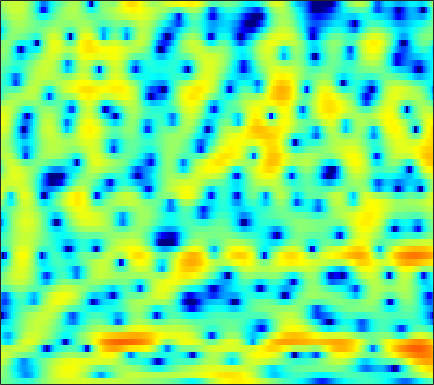

The data file committed next to this chart (first rows):
-0.59106, -0.68141, -0.90611, -1.1737, -1.4097, -1.8212, -2.2179, -2.5513, -2.9865, -3.3624, -3.6282, -3.6995, -3.616, -3.3321, -3.016, -2.4648, -1.853, -1.3731, -0.73395, -0.11998, 0.42442, 0.82278, 1.2842, 1.7066
0.7144, 0.3023, -0.3322, -1.084, -1.727, -2.698, -3.82, -4.737, -6.096, -7.528, -8.876, -9.593, -9.797, -8.999, -7.96, -6.387, -4.815, -3.711, -2.372, -1.188, -0.1332, 0.5699, 1.402, 2.119
1.212, 0.6336, -0.2521, -1.279, -2.136, -3.405, -4.759, -5.813, -7.174, -8.307, -9.013, -9.139, -8.711, -7.821, -6.997, -5.752, -4.488, -3.566, -2.384, -1.291, -0.291, 0.4047, 1.24, 1.977
2.83, 2.288, 1.427, 0.3955, -0.4992, -1.874, -3.478, -4.802, -6.767, -8.68, -9.796, -9.739, -8.712, -7.211, -6.104, -4.729, -3.569, -2.791, -1.872, -1.08, -0.3459, 0.1614, 0.7868, 1.371
3.53, 3.32, 2.971, 2.577, 2.246, 1.775, 1.271, 0.9102, 0.4276, -0.01806, -0.3971, -0.6476, -0.9411, -1.227, -1.449, -1.798, -2.203, -2.557, -3.045, -3.542, -3.868, -3.909, -3.694, -3.124
2.075, 2.084, 2.088, 2.121, 2.165, 2.288, 2.417, 2.518, 2.621, 2.673, 2.635, 2.498, 2.19, 1.716, 1.221, 0.2554, -1.055, -2.363, -4.712, -8.16, -13.63, -18.95, -14.62, -9.693
-3.195, -4.255, -5.725, -6.413, -5.816, -3.882, -1.769, -0.3798, 1.131, 2.25, 3.058, 3.465, 3.783, 3.837, 3.723, 3.379, 2.817, 2.284, 1.458, 0.5697, -0.2753, -0.8503, -1.531, -2.15
-5.522, -6.551, -7.953, -8.612, -8.113, -6.355, -4.249, -2.788, -1.105, 0.2448, 1.307, 1.908, 2.532, 2.944, 3.116, 3.201, 3.123, 2.983, 2.684, 2.289, 1.794, 1.371, 0.7354, 0.002279
-4.808, -4.903, -4.845, -4.554, -4.183, -3.52, -2.712, -2.056, -1.171, -0.3354, 0.4341, 0.9429, 1.523, 1.963, 2.212, 2.443, 2.55, 2.553, 2.452, 2.236, 1.927, 1.634, 1.152, 0.5793
-8.141, -7.876, -7.1, -6.094, -5.276, -4.178, -3.11, -2.348, -1.406, -0.5483, 0.2083, 0.7077, 1.295, 1.783, 2.079, 2.392, 2.595, 2.694, 2.723, 2.652, 2.466, 2.249, 1.855, 1.321
-24.83, -17.22, -12.32, -9.235, -7.497, -5.622, -4.112, -3.144, -2.063, -1.146, -0.3594, 0.141, 0.703, 1.181, 1.497, 1.874, 2.187, 2.394, 2.62, 2.769, 2.822, 2.786, 2.619, 2.295
-10.69, -10.45, -9.525, -8.278, -7.278, -5.898, -4.637, -3.803, -2.866, -2.149, -1.675, -1.431, -1.218, -1.058, -0.9274, -0.6296, -0.1595, 0.3069, 0.9672, 1.645, 2.244, 2.61, 2.968, 3.143
-11.38, -12.76, -12.91, -11.04, -9.121, -6.882, -5.107, -4.136, -3.244, -2.855, -2.969, -3.401, -4.523, -6.291, -7.929, -9.432, -8.037, -5.824, -3.01, -0.8252, 0.8554, 1.836, 2.845, 3.576
-9.362, -10.99, -11.34, -9.324, -7.412, -5.222, -3.611, -2.764, -2.057, -1.822, -2.082, -2.587, -3.741, -5.424, -6.83, -8.051, -7.236, -5.681, -3.449, -1.547, -0.01528, 0.929, 1.962, 2.775
-2.185, -2.218, -2.066, -1.661, -1.263, -0.6749, -0.1353, 0.193, 0.4742, 0.5369, 0.4092, 0.1689, -0.279, -0.802, -1.187, -1.622, -1.901, -1.989, -1.996, -1.841, -1.533, -1.208, -0.6315, 0.05808
-0.02464, 0.2889, 0.7375, 1.2, 1.542, 1.948, 2.291, 2.474, 2.607, 2.596, 2.416, 2.179, 1.716, 1.08, 0.491, -0.4502, -1.585, -2.596, -4.192, -6.077, -7.85, -8.476, -7.648, -5.697
-1.31, -0.5156, 0.4554, 1.316, 1.877, 2.513, 3.006, 3.276, 3.481, 3.514, 3.347, 3.088, 2.561, 1.815, 1.099, -0.09171, -1.6, -2.966, -5.265, -8.215, -11.8, -13.66, -11.8, -8.466
-4.212, -2.878, -1.374, -0.06623, 0.7837, 1.786, 2.601, 3.067, 3.492, 3.675, 3.605, 3.388, 2.866, 2.109, 1.4, 0.2806, -0.9779, -1.956, -3.2, -4.261, -4.965, -5.186, -5.07, -4.609
-5.924, -5.396, -4.103, -2.338, -0.9168, 0.8129, 2.228, 3.061, 3.844, 4.263, 4.325, 4.138, 3.578, 2.649, 1.703, 0.1384, -1.741, -3.261, -5.108, -6.136, -6.049, -5.46, -4.504, -3.633
-12.9, -25.11, -13.41, -6.042, -2.817, 0.1537, 2.224, 3.349, 4.401, 4.983, 5.149, 5, 4.442, 3.438, 2.353, 0.3802, -2.402, -5.338, -11.35, -17.42, -10.79, -7.461, -4.816, -3.357
-3.895, -3.95, -3.327, -2.069, -0.9443, 0.5305, 1.808, 2.592, 3.381, 3.876, 4.061, 4.008, 3.667, 3.035, 2.381, 1.282, 0.005644, -0.9859, -2.159, -2.921, -3.18, -3.147, -3.018, -2.982
-2.437, -2.125, -1.551, -0.8324, -0.2381, 0.5642, 1.329, 1.835, 2.389, 2.773, 2.975, 3.001, 2.872, 2.566, 2.235, 1.677, 1.032, 0.5204, -0.1523, -0.7917, -1.373, -1.774, -2.292, -2.812
-3.715, -3.08, -2.178, -1.258, -0.5784, 0.2711, 1.038, 1.539, 2.093, 2.499, 2.753, 2.837, 2.817, 2.648, 2.43, 2.032, 1.521, 1.079, 0.4169, -0.2968, -1.056, -1.635, -2.396, -3.121
-6.742, -5.43, -3.739, -2.204, -1.181, 0.01667, 1.012, 1.637, 2.309, 2.808, 3.132, 3.267, 3.3, 3.174, 2.976, 2.581, 2.035, 1.529, 0.7248, -0.2317, -1.334, -2.256, -3.59, -4.962
-10.72, -7.811, -4.935, -2.769, -1.464, -0.02527, 1.124, 1.825, 2.579, 3.132, 3.502, 3.659, 3.715, 3.594, 3.388, 2.962, 2.366, 1.799, 0.8782, -0.2655, -1.684, -2.987, -5.175, -8.204
-6.737, -5.365, -3.683, -2.217, -1.25, -0.1227, 0.8515, 1.487, 2.203, 2.755, 3.13, 3.29, 3.334, 3.191, 2.964, 2.505, 1.883, 1.324, 0.4557, -0.5294, -1.643, -2.571, -3.929, -5.375
-2.424, -2.316, -2.124, -1.832, -1.507, -0.9068, -0.1196, 0.5272, 1.35, 2.047, 2.529, 2.729, 2.767, 2.545, 2.218, 1.593, 0.7899, 0.1167, -0.8026, -1.662, -2.351, -2.719, -3.025, -3.107
0.5928, -0.3981, -2.08, -4.066, -5.248, -4.987, -2.891, -1.155, 0.7717, 2.125, 2.956, 3.261, 3.277, 2.858, 2.268, 1.125, -0.4067, -1.786, -3.77, -5.489, -6.226, -5.943, -4.89, -3.634
3.144, 1.813, -0.5938, -3.976, -6.782, -6.682, -2.931, -0.551, 1.685, 3.087, 3.836, 4.034, 3.84, 3.146, 2.283, 0.6299, -1.712, -4.076, -8.524, -16.31, -20.95, -13.82, -9.073, -6.293
3.72, 3.187, 2.464, 1.855, 1.571, 1.562, 1.916, 2.302, 2.824, 3.183, 3.271, 3.13, 2.631, 1.772, 0.8786, -0.6507, -2.545, -4.17, -6.45, -8.545, -10.05, -10.65, -10.82, -10.53
2.85, 2.894, 2.967, 3.055, 3.133, 3.238, 3.339, 3.396, 3.401, 3.289, 3.016, 2.677, 2.034, 1.133, 0.2843, -1.101, -2.768, -4.202, -6.404, -8.918, -11.8, -14.25, -17.7, -19.94
0.6552, 1.415, 2.282, 2.943, 3.315, 3.641, 3.806, 3.834, 3.738, 3.503, 3.135, 2.768, 2.15, 1.367, 0.6541, -0.4805, -1.878, -3.13, -5.124, -7.63, -10.84, -13.91, -18.86, -22.41
-1.881, -0.1006, 1.56, 2.639, 3.154, 3.547, 3.661, 3.583, 3.34, 2.968, 2.525, 2.181, 1.713, 1.243, 0.8655, 0.2936, -0.4316, -1.096, -2.167, -3.463, -4.893, -6.032, -7.467, -8.675
-0.07372, 0.9925, 2.057, 2.708, 2.937, 2.925, 2.562, 2.095, 1.258, 0.263, -0.6877, -1.219, -1.488, -1.295, -0.9701, -0.5129, -0.1674, -0.02258, -0.007487, -0.1781, -0.4914, -0.7955, -1.236, -1.669
1.814, 2.117, 2.342, 2.306, 2.086, 1.472, 0.4552, -0.6049, -2.563, -5.367, -9.477, -13.44, -13.36, -8.507, -5.822, -3.315, -1.574, -0.6276, 0.2858, 0.898, 1.251, 1.406, 1.487, 1.468
1.822, 1.834, 1.663, 1.252, 0.7649, -0.1316, -1.325, -2.442, -4.261, -6.393, -8.64, -9.909, -9.864, -8.025, -6.329, -4.228, -2.493, -1.423, -0.2625, 0.6264, 1.287, 1.65, 1.978, 2.15
1.739, 1.649, 1.31, 0.7117, 0.08274, -0.9559, -2.2, -3.233, -4.619, -5.85, -6.705, -6.963, -6.738, -5.929, -5.063, -3.738, -2.396, -1.453, -0.3392, 0.5799, 1.317, 1.727, 2.109, 2.305
2.541, 2.422, 1.975, 1.199, 0.3999, -0.99, -2.749, -4.313, -6.638, -9.08, -10.81, -10.89, -9.479, -7.39, -5.823, -3.905, -2.218, -1.106, 0.16, 1.179, 1.937, 2.342, 2.66, 2.741
3.753, 3.62, 3.121, 2.241, 1.327, -0.2835, -2.423, -4.445, -7.891, -12.75, -19.52, -18.98, -13.14, -9.104, -6.792, -4.268, -2.19, -0.8667, 0.6001, 1.733, 2.514, 2.894, 3.11, 2.995
4.272, 4.141, 3.688, 2.892, 2.069, 0.6445, -1.158, -2.728, -5.105, -7.592, -9.743, -10.76, -10.85, -9.402, -7.663, -5.174, -2.865, -1.381, 0.2084, 1.397, 2.198, 2.554, 2.715, 2.507
4.122, 4.049, 3.753, 3.198, 2.589, 1.52, 0.1189, -1.17, -3.302, -6.027, -9.837, -14.4, -30.71, -15.22, -10.06, -5.908, -3.145, -1.629, -0.1239, 0.9115, 1.591, 1.88, 1.997, 1.816
2.947, 3.069, 3.076, 2.894, 2.614, 2.047, 1.27, 0.5155, -0.6662, -2.023, -3.43, -4.322, -4.885, -4.513, -3.755, -2.524, -1.369, -0.668, 0.01978, 0.4439, 0.6484, 0.6936, 0.6401, 0.4895
0.465, 0.9958, 1.531, 1.853, 1.968, 1.947, 1.767, 1.559, 1.226, 0.8557, 0.5179, 0.3201, 0.1796, 0.1773, 0.2409, 0.325, 0.312, 0.1934, -0.1556, -0.7287, -1.483, -2.036, -2.52, -2.533
-2.733, -1.48, -0.3088, 0.4218, 0.7647, 1.044, 1.192, 1.297, 1.431, 1.598, 1.789, 1.931, 2.08, 2.163, 2.14, 1.948, 1.487, 0.9112, -0.2782, -2.145, -5.016, -8.254, -13.71, -10.95
-3.776, -2.803, -2.046, -1.769, -1.804, -1.99, -2.101, -2.004, -1.518, -0.6915, 0.2504, 0.9222, 1.674, 2.201, 2.426, 2.482, 2.233, 1.808, 0.8922, -0.4749, -2.283, -3.799, -5.208, -4.721
-3.011, -3.09, -3.539, -4.53, -5.736, -8.192, -11.59, -13.22, -10.32, -6.412, -3.518, -1.892, -0.2603, 0.8903, 1.501, 2.022, 2.25, 2.251, 2.061, 1.708, 1.266, 0.9717, 0.7255, 0.7088
-2.295, -2.691, -3.482, -4.68, -5.893, -8.01, -10.35, -11.17, -9.585, -6.794, -4.311, -2.793, -1.176, 0.06852, 0.8035, 1.554, 2.069, 2.331, 2.533, 2.6, 2.571, 2.506, 2.369, 2.188
-1.458, -1.688, -2.15, -2.76, -3.283, -3.941, -4.408, -4.523, -4.273, -3.645, -2.771, -2.053, -1.079, -0.1659, 0.4545, 1.182, 1.79, 2.163, 2.549, 2.807, 2.942, 2.946, 2.821, 2.529
-0.7008, -0.7498, -1.002, -1.423, -1.817, -2.386, -2.904, -3.215, -3.437, -3.378, -3.012, -2.578, -1.853, -1.062, -0.4758, 0.2684, 0.9681, 1.446, 2.009, 2.48, 2.819, 2.966, 3.004, 2.823
0.03473, 0.01095, -0.2732, -0.8401, -1.459, -2.549, -3.923, -5.077, -6.502, -7.174, -6.682, -5.812, -4.529, -3.373, -2.651, -1.806, -1.012, -0.4024, 0.4567, 1.329, 2.113, 2.604, 3.064, 3.271
0.6863, 0.6434, 0.3559, -0.272, -1.038, -2.567, -4.935, -7.612, -13.79, -35.06, -14.07, -9.94, -7.128, -5.887, -5.57, -5.611, -5.589, -4.988, -3.273, -1.21, 0.6586, 1.796, 2.923, 3.628
-0.01912, 0.2286, 0.434, 0.3697, 0.1002, -0.6093, -1.718, -2.724, -4.099, -4.955, -5.016, -4.792, -4.67, -5.219, -6.357, -9.586, -17.99, -20.32, -8.546, -3.414, -0.2797, 1.341, 2.838, 3.762
-4.571, -3.042, -1.476, -0.4402, 0.03934, 0.3449, 0.3438, 0.2117, -0.0518, -0.3592, -0.6755, -0.9335, -1.387, -1.989, -2.564, -3.341, -3.746, -3.521, -2.462, -0.9954, 0.4577, 1.389, 2.352, 2.973
-7.414, -5.111, -2.89, -1.359, -0.5457, 0.204, 0.6593, 0.8347, 0.9158, 0.8459, 0.6637, 0.4688, 0.1523, -0.2054, -0.4628, -0.7452, -0.8882, -0.8568, -0.6426, -0.2529, 0.2275, 0.5965, 1.064, 1.413
-3.574, -2.721, -1.591, -0.5919, 0.03247, 0.6849, 1.137, 1.353, 1.48, 1.456, 1.294, 1.093, 0.746, 0.3174, -0.02705, -0.4913, -0.9179, -1.181, -1.412, -1.454, -1.314, -1.099, -0.7253, -0.3091
-1.296, -0.6747, 0.1157, 0.821, 1.269, 1.744, 2.065, 2.212, 2.267, 2.167, 1.909, 1.61, 1.064, 0.356, -0.2892, -1.275, -2.376, -3.231, -4.242, -4.871, -4.851, -4.414, -3.526, -2.509
-0.2652, 0.4889, 1.294, 1.91, 2.268, 2.618, 2.838, 2.911, 2.899, 2.728, 2.385, 2, 1.281, 0.3002, -0.6475, -2.27, -4.429, -6.546, -10.41, -15.48, -14.93, -11.31, -7.59, -5.072
0.8789, 1.434, 1.939, 2.256, 2.423, 2.586, 2.709, 2.766, 2.782, 2.689, 2.438, 2.116, 1.48, 0.5569, -0.3395, -1.876, -3.824, -5.592, -8.231, -10.49, -10.56, -9.276, -7.236, -5.473
